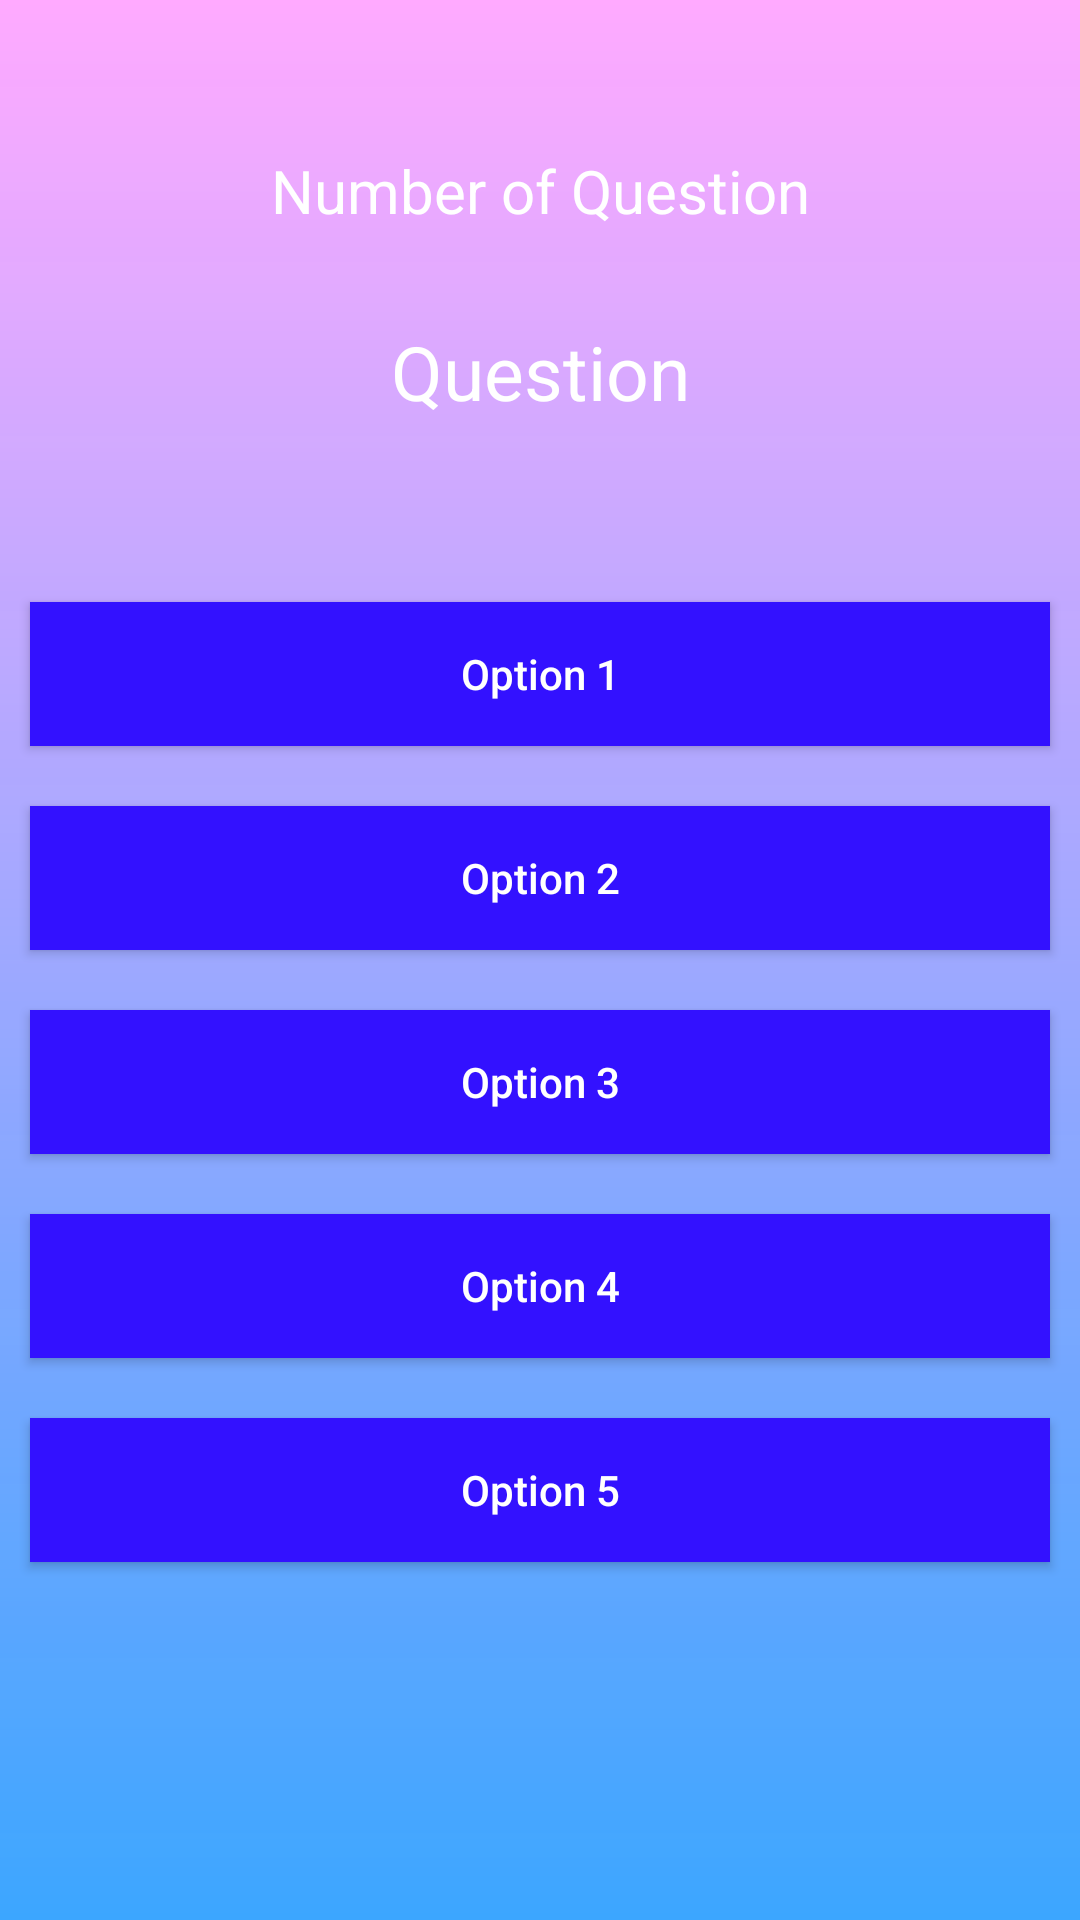

Produce the Android XML layout that renders to this screen, including the resource entries it uses.
<!-- AndroidManifest.xml: application theme Theme.StudentApp -->
<!-- res/layout/activity_quiz.xml -->
<?xml version="1.0" encoding="utf-8"?>
<RelativeLayout xmlns:android="http://schemas.android.com/apk/res/android"
    xmlns:tools="http://schemas.android.com/tools"
    android:id="@+id/main"
    android:layout_width="match_parent"
    android:layout_height="match_parent"
    android:background="@drawable/gradient"
    tools:context=".CreateAmericanQuestionActivity">

    <TextView
        android:layout_width="match_parent"
        android:layout_height="wrap_content"
        android:text="@string/number_of_question"
        android:textAllCaps="false"
        android:textAlignment="center"
        android:gravity="center"
        android:layout_marginTop="50dp"
        android:textSize="20sp"
        android:textColor="@color/white"
        android:id="@+id/txt_num_of_question">
    </TextView>

    <TextView
        android:layout_width="match_parent"
        android:layout_height="wrap_content"
        android:textColor="@color/white"
        android:text="@string/question"
        android:layout_marginTop="30sp"
        android:textAlignment="center"
        android:gravity="center"
        android:id="@+id/txt_question"
        android:layout_below="@id/txt_num_of_question"
        android:textSize="25sp"
        >
    </TextView>

    <LinearLayout
        android:layout_width="match_parent"
        android:layout_height="wrap_content"
        android:layout_marginTop="50dp"
        android:layout_below="@id/txt_question"
        android:orientation="vertical">

        <Button
            android:layout_width="match_parent"
            android:layout_height="wrap_content"
            android:layout_margin="10dp"
            android:padding="4dp"
            android:text="@string/option_1"
            android:textAllCaps="false"
            android:id="@+id/btn_option_1"
            android:background="@color/colorPrimaryDark"
            android:textColor="@color/white">
        </Button>
        <Button
            android:layout_width="match_parent"
            android:layout_height="wrap_content"
            android:layout_margin="10dp"
            android:padding="4dp"
            android:text="@string/option_2"
            android:textAllCaps="false"
            android:id="@+id/btn_option_2"
            android:background="@color/colorPrimaryDark"
            android:textColor="@color/white">
        </Button>

        <Button
            android:layout_width="match_parent"
            android:layout_height="wrap_content"
            android:layout_margin="10dp"
            android:padding="4dp"
            android:text="@string/option_3"
            android:textAllCaps="false"
            android:id="@+id/btn_option_3"
            android:background="@color/colorPrimaryDark"
            android:textColor="@color/white">
        </Button>

        <Button
            android:layout_width="match_parent"
            android:layout_height="wrap_content"
            android:layout_margin="10dp"
            android:padding="4dp"
            android:text="@string/option_4"
            android:textAllCaps="false"
            android:id="@+id/btn_option_4"
            android:background="@color/colorPrimaryDark"
            android:textColor="@color/white">
        </Button>
        <Button
            android:layout_width="match_parent"
            android:layout_height="wrap_content"
            android:layout_margin="10dp"
            android:padding="4dp"
            android:text="@string/option_5"
            android:textAllCaps="false"
            android:id="@+id/btn_option_5"
            android:background="@color/colorPrimaryDark"
            android:textColor="@color/white">
        </Button>


    </LinearLayout>


</RelativeLayout>
<!-- resources referenced by this layout -->
<resources>
  <color name="colorPrimaryDark">#3311FF</color>
  <color name="white">#FFFFFFFF</color>
  <!-- drawable gradient (drawable) -->
  <?xml version="1.0" encoding="utf-8"?>
  <shape xmlns:android="http://schemas.android.com/apk/res/android">
      <gradient
          android:angle="270"
          android:startColor="@color/colorAccent"
          android:endColor="@color/colorSecondary" />
  
  </shape>
  <string name="number_of_question">Number of Question</string>
  <string name="option_1">Option 1</string>
  <string name="option_2">Option 2</string>
  <string name="option_3">Option 3</string>
  <string name="option_4">Option 4</string>
  <string name="option_5">Option 5</string>
  <string name="question">Question</string>
  <style name="Theme.StudentApp" parent="Base.Theme.StudentApp" />
  <color name="colorAccent">#FFAAFF</color>
  <color name="colorSecondary">#F433A2FF</color>
  <style name="Base.Theme.StudentApp" parent="Theme.AppCompat.Light.DarkActionBar">
          <item name="colorPrimary">@color/colorPrimary</item>
          <item name="colorPrimaryDark">@color/colorPrimaryDark</item>
          <item name="colorAccent">@color/colorAccent</item>
          <item name="android:angle">270</item>
          <item name="android:layoutDirection">ltr</item>
      </style>
  <color name="colorPrimary">#33A2FF</color>
</resources>
